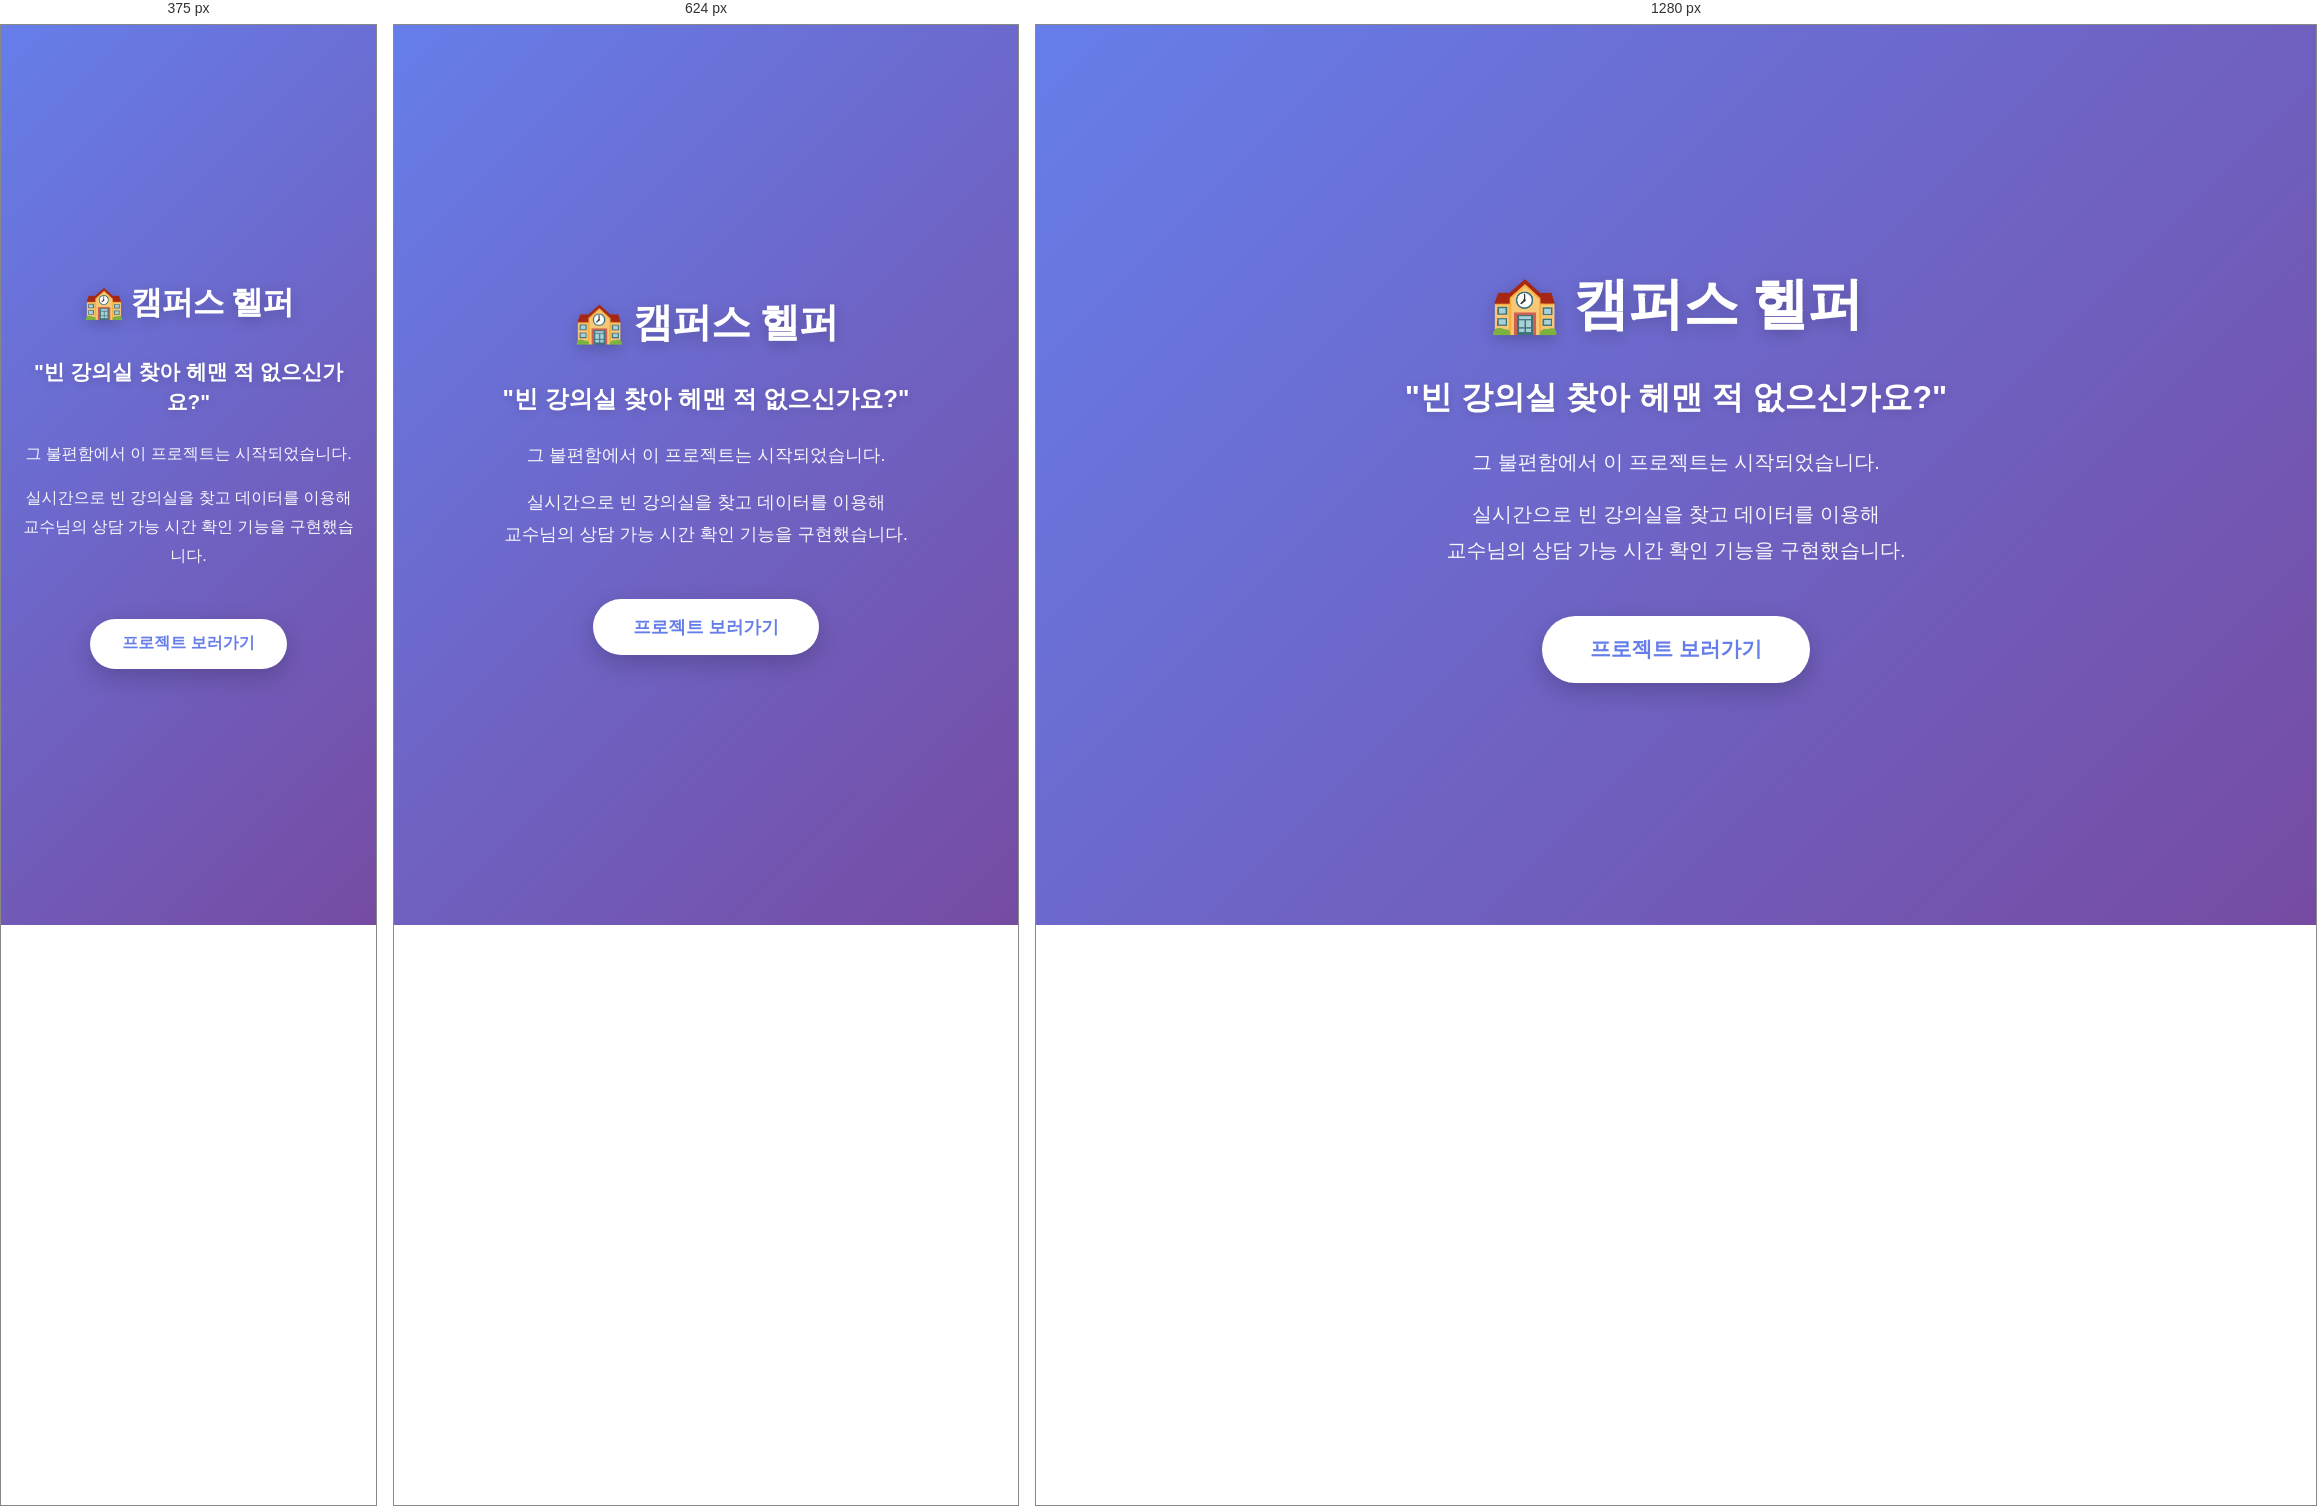
Rendered at 375 px, 624 px and 1280 px, left to right.

<!-- file: index.html -->
<!DOCTYPE html>
<html lang="ko">
<head>
    <meta charset="UTF-8">
    <meta name="viewport" content="width=device-width, initial-scale=1.0">
    <title>캠퍼스 헬퍼 - 배재대학교</title>
    <link rel="stylesheet" href="landing.css">
</head>
<body>
    <div class="landing-wrapper">
        <div class="landing-container">
            <div class="landing-main-title">🏫 캠퍼스 헬퍼</div>
            <h1 class="landing-headline">"빈 강의실 찾아 헤맨 적 없으신가요?"</h1>
            <p class="landing-body">그 불편함에서 이 프로젝트는 시작되었습니다.</p>
            <p class="landing-body">
                실시간으로 빈 강의실을 찾고 데이터를 이용해<br>
                교수님의 상담 가능 시간 확인 기능을 구현했습니다.
            </p>
            <a href="app.html#home" class="landing-cta">프로젝트 보러가기</a>
        </div>
    </div>
</body>
</html>


/* @media block from landing.css */
@media (max-width: 768px) {
    .landing-main-title {
        font-size: 2.5rem;
    }

    .landing-headline {
        font-size: 1.5rem;
    }

    .landing-body {
        font-size: 1.1rem;
    }

    .landing-cta {
        padding: 1rem 2.5rem;
        font-size: 1.1rem;
    }
}

/* @media block from landing.css */
@media (max-width: 480px) {
    .landing-wrapper {
        padding: 1rem;
    }

    .landing-main-title {
        font-size: 2rem;
    }

    .landing-headline {
        font-size: 1.3rem;
    }

    .landing-body {
        font-size: 1rem;
    }

    .landing-cta {
        padding: 0.9rem 2rem;
        font-size: 1rem;
    }
}